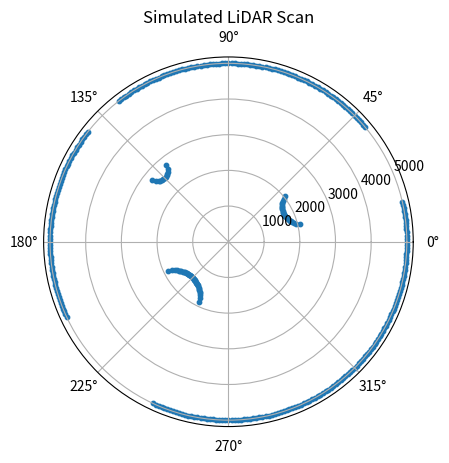
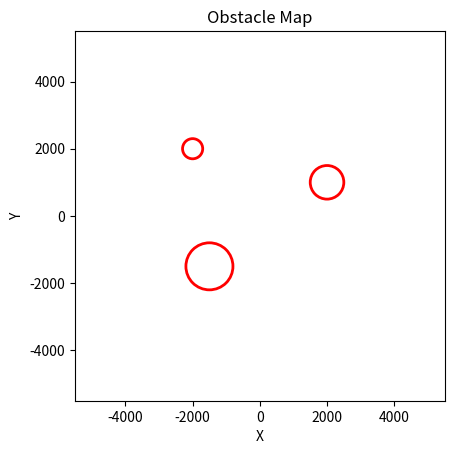

Python code for these plots, in order:
import numpy as np
import matplotlib.pyplot as plt


def simulate_lidar_scan(num_rays=360, max_distance=5000, obstacles=None):
    """
    Simulate a LiDAR scan by casting rays from the origin.

    Parameters:
        num_rays (int): Number of rays to simulate (angles evenly spaced between 0 and 360 degrees).
        max_distance (float): Maximum LiDAR range.
        obstacles (list): List of obstacles; each obstacle is a dict with:
                          - "type": currently only 'circle'
                          - "center": (x, y) tuple for circle center
                          - "radius": radius of the circle

    Returns:
        list of tuples: Each tuple contains (angle in degrees, measured distance).
    """
    if obstacles is None:
        obstacles = []

    scan_data = []
    angles = np.linspace(0, 360, num_rays, endpoint=False)

    for angle in angles:
        angle_rad = np.deg2rad(angle)
        distance = max_distance  # default: no obstacle encountered

        # Check for intersection with each obstacle
        for obs in obstacles:
            if obs["type"] == "circle":
                cx, cy = obs["center"]
                r = obs["radius"]
                # The ray from the origin: x = t*cos(angle_rad), y = t*sin(angle_rad)
                # Solve: (t*cos(angle_rad) - cx)^2 + (t*sin(angle_rad) - cy)^2 = r^2
                # This expands to a quadratic in t: t^2 - 2*(cx*cos(angle_rad)+cy*sin(angle_rad))*t + (cx^2+cy^2 - r^2)=0
                a = 1
                b = -2 * (cx * np.cos(angle_rad) + cy * np.sin(angle_rad))
                c = cx ** 2 + cy ** 2 - r ** 2
                discriminant = b ** 2 - 4 * a * c

                if discriminant >= 0:
                    t1 = (-b + np.sqrt(discriminant)) / (2 * a)
                    t2 = (-b - np.sqrt(discriminant)) / (2 * a)
                    # Choose the smallest positive t (the first intersection along the ray)
                    t_candidates = [t for t in [t1, t2] if t > 0]
                    if t_candidates:
                        t_hit = min(t_candidates)
                        if t_hit < distance:
                            distance = t_hit

        scan_data.append((angle, distance))

    return scan_data


def plot_scan(scan_data, obstacles=None):
    """
    Plot the simulated LiDAR scan on a polar plot.
    also plot the obstacles in a separate Cartesian plot.
    """
    # Polar scatter plot for the LiDAR scan data
    fig, ax = plt.subplots(subplot_kw={'projection': 'polar'})
    angles = [np.deg2rad(point[0]) for point in scan_data]
    distances = [point[1] for point in scan_data]
    ax.scatter(angles, distances, s=10)
    ax.set_title("Simulated LiDAR Scan")
    plt.show()

    # Cartesian plot to visualize obstacles
    if obstacles:
        fig2, ax2 = plt.subplots()
        # Plot obstacles (assumed to be circles)
        for obs in obstacles:
            if obs["type"] == "circle":
                circle = plt.Circle(obs["center"], obs["radius"], fill=False, edgecolor='r', linewidth=2)
                ax2.add_patch(circle)
        ax2.set_xlim(-max([obs["center"][0] for obs in obstacles] + [5000]) - 500,
                     max([obs["center"][0] for obs in obstacles] + [5000]) + 500)
        ax2.set_ylim(-max([obs["center"][1] for obs in obstacles] + [5000]) - 500,
                     max([obs["center"][1] for obs in obstacles] + [5000]) + 500)
        ax2.set_aspect('equal')
        ax2.set_title("Obstacle Map")
        plt.xlabel("X")
        plt.ylabel("Y")
        plt.show()


# this little plate here is what runs the game - its essentially the main function and everything above is preparing for it
if __name__ == "__main__":
    # Define obstacles: each obstacle is a circle with a center (x, y) and a radius.
    obstacles = [
        {"type": "circle", "center": (2000, 1000), "radius": 500},
        {"type": "circle", "center": (-1500, -1500), "radius": 700},
        {"type": "circle", "center": (-2000, 2000), "radius": 300},
    ]

    # Run the simulation
    scan_data = simulate_lidar_scan(num_rays=360, max_distance=5000, obstacles=obstacles)
    plot_scan(scan_data, obstacles=obstacles)
